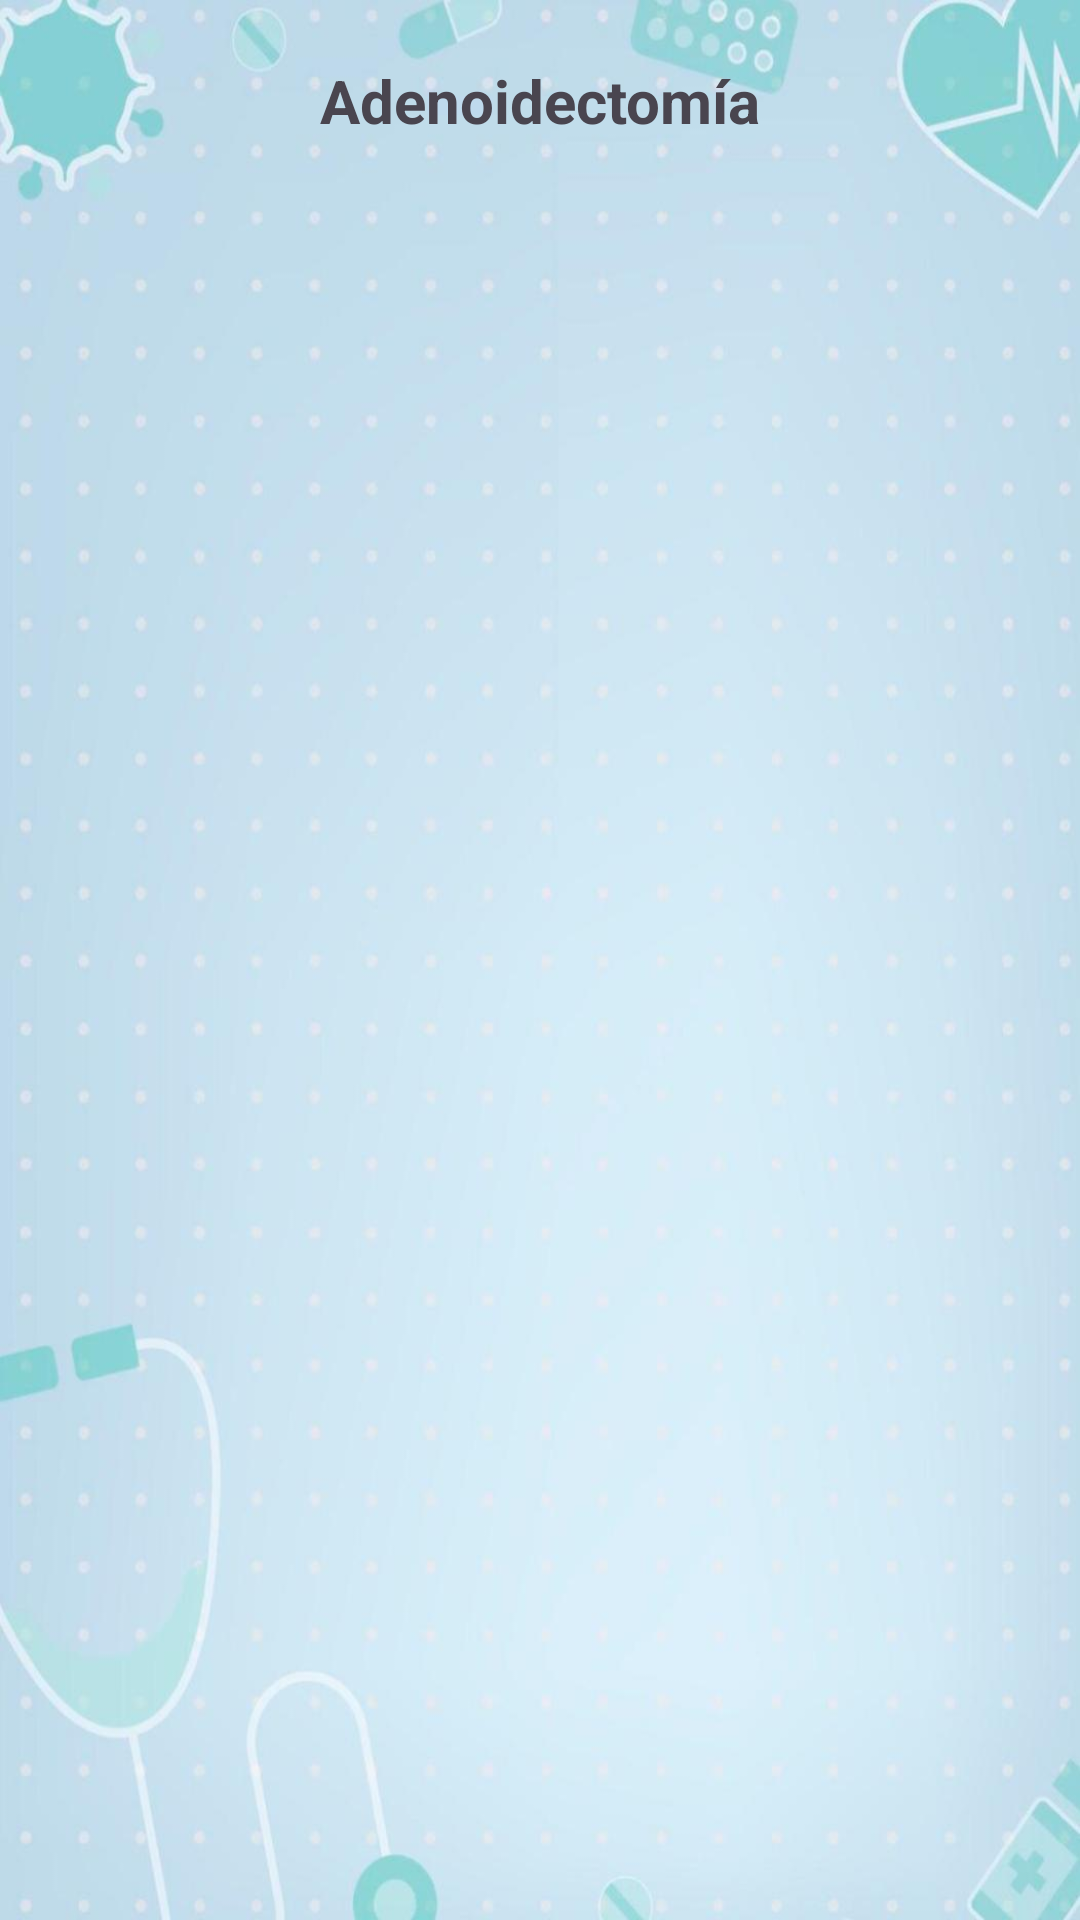

Layout XML and referenced resources for this Android screen:
<!-- AndroidManifest.xml: application theme Theme.Quirofano -->
<!-- res/layout/adenoidectomia.xml -->
<?xml version="1.0" encoding="utf-8"?>
<androidx.constraintlayout.widget.ConstraintLayout xmlns:android="http://schemas.android.com/apk/res/android"
    xmlns:app="http://schemas.android.com/apk/res-auto"
    xmlns:tools="http://schemas.android.com/tools"
    android:layout_width="match_parent"
    android:layout_height="match_parent"
    android:background="@drawable/fondo_de_pantalla"
    tools:context=".AdenoidectomiaActivity">

    <TextView
        android:layout_width="wrap_content"
        android:layout_height="wrap_content"
        android:layout_marginTop="20dp"
        android:text="Adenoidectomía"
        android:textSize="20sp"
        android:textStyle="bold"
        app:layout_constraintEnd_toEndOf="parent"
        app:layout_constraintStart_toStartOf="parent"
        app:layout_constraintTop_toTopOf="parent" />

</androidx.constraintlayout.widget.ConstraintLayout>
<!-- resources referenced by this layout -->
<resources>
  <!-- drawable fondo_de_pantalla: jpg bitmap (drawable, 42884 bytes) -->
  <style name="Theme.Quirofano" parent="Base.Theme.Quirofano" />
  <style name="Base.Theme.Quirofano" parent="Theme.Material3.DayNight.NoActionBar">
          
          
      </style>
</resources>
